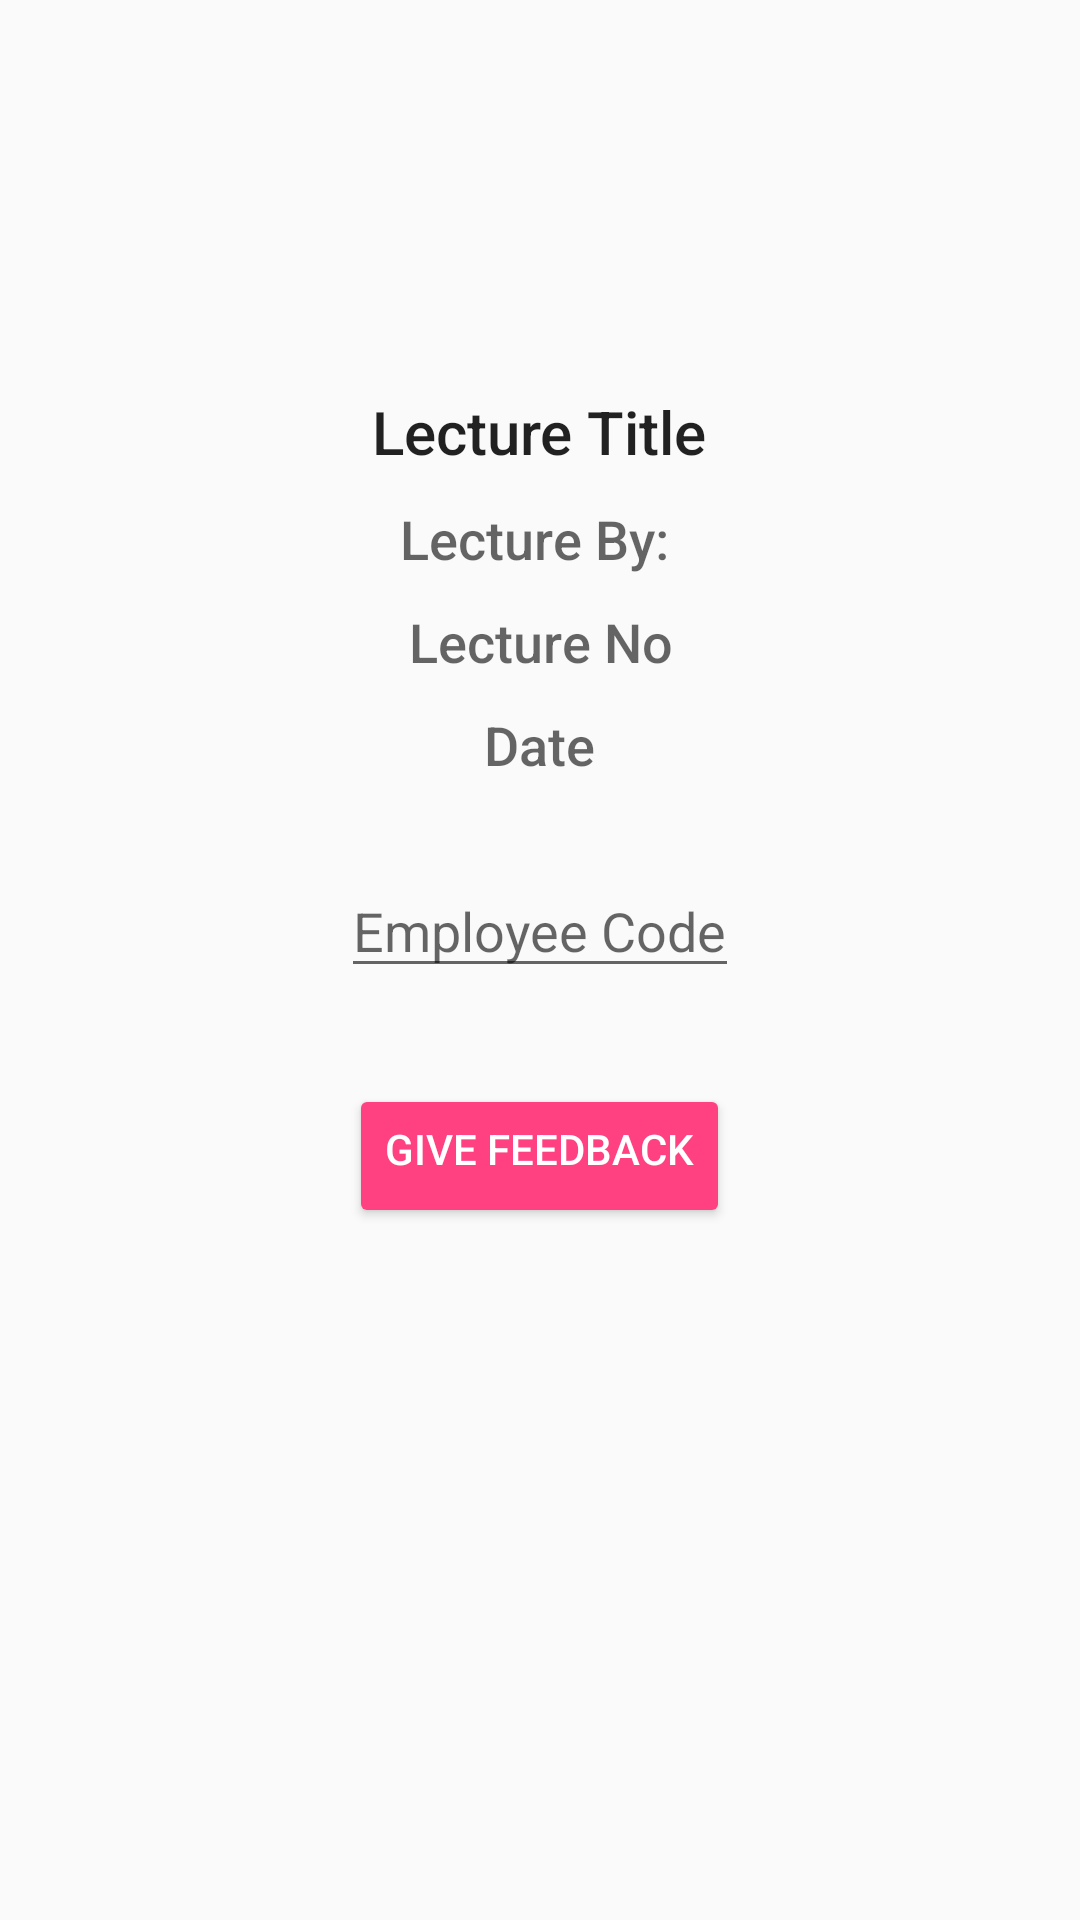

Layout XML and referenced resources for this Android screen:
<!-- AndroidManifest.xml: application theme AppTheme -->
<!-- res/layout/activity_start.xml -->
<?xml version="1.0" encoding="utf-8"?>
<LinearLayout xmlns:android="http://schemas.android.com/apk/res/android"
    xmlns:app="http://schemas.android.com/apk/res-auto"
    xmlns:tools="http://schemas.android.com/tools"
    android:id="@+id/activity_start"
    android:layout_width="match_parent"
    android:layout_height="match_parent"
    android:orientation="vertical"
    android:paddingTop="?android:actionBarSize"
    tools:context="com.koffeecuptales.feedify.StartActivity"
    android:layout_marginTop="16dp"
    android:gravity="center_vertical">

    <TextView
        android:id="@+id/tv_lectureTitle"
        android:layout_width="wrap_content"
        android:layout_height="wrap_content"
        android:layout_gravity="center_horizontal"
        android:text="Lecture Title"
        android:gravity="center"
        android:textAppearance="@android:style/TextAppearance.DeviceDefault.WindowTitle" />

    <TextView
        android:layout_width="wrap_content"
        android:layout_height="wrap_content"
        android:layout_gravity="center_horizontal"
        android:gravity="center"
        android:text="Lecture By: "
        android:id="@+id/lectureby"
        android:textAppearance="@android:style/TextAppearance.DeviceDefault.Medium"
        android:paddingTop="10dp"/>

    <TextView
        android:id="@+id/lectureNo"
        android:layout_width="wrap_content"
        android:layout_height="wrap_content"
        android:layout_gravity="center_horizontal"
        android:gravity="center"
        android:text="Lecture No"
        android:textAppearance="@android:style/TextAppearance.DeviceDefault.Medium"
        android:paddingTop="10dp"/>

    <TextView
        android:id="@+id/tv_lectureDate"
        android:layout_width="147dp"
        android:layout_height="32dp"
        android:layout_gravity="center_horizontal"
        android:gravity="center"
        android:layout_marginBottom="8dp"
        android:text="Date"
        android:textAppearance="@android:style/TextAppearance.DeviceDefault.Medium"
        android:paddingTop="10dp"/>

    <EditText
        android:id="@+id/employeeCode"
        android:layout_width="wrap_content"
        android:layout_height="wrap_content"
        android:layout_gravity="center_horizontal"
        android:layout_marginBottom="32dp"
        android:hint="@string/employee_code"
        android:inputType="text"
        android:paddingTop="32dp"/>

    <Button
        android:id="@+id/button"
        style="@style/Widget.AppCompat.Button.Colored"
        android:layout_width="wrap_content"
        android:layout_height="wrap_content"
        android:layout_gravity="center_horizontal"
        android:layout_marginBottom="156dp"
        android:gravity="center_vertical"
        android:onClick="startFeedback"
        android:text="@string/give_feedback"
        android:textColorLink="@android:color/holo_orange_dark"
        android:paddingTop="5dp"/>

</LinearLayout>
<!-- resources referenced by this layout -->
<resources>
  <string name="employee_code">Employee Code</string>
  <string name="give_feedback">Give Feedback</string>
  <style name="AppTheme" parent="Theme.AppCompat.Light.DarkActionBar">
          <item name="colorPrimary">@color/colorPrimary</item>
          <item name="colorPrimaryDark">@color/colorPrimaryDark</item>
          <item name="colorAccent">@color/colorAccent</item>
          <item name="android:windowTranslucentStatus" tools:targetApi="kitkat">true</item>
      </style>
  <color name="colorPrimary">#ff4000</color>
  <color name="colorPrimaryDark">#ffffff</color>
  <color name="colorAccent">#FF4081</color>
</resources>
